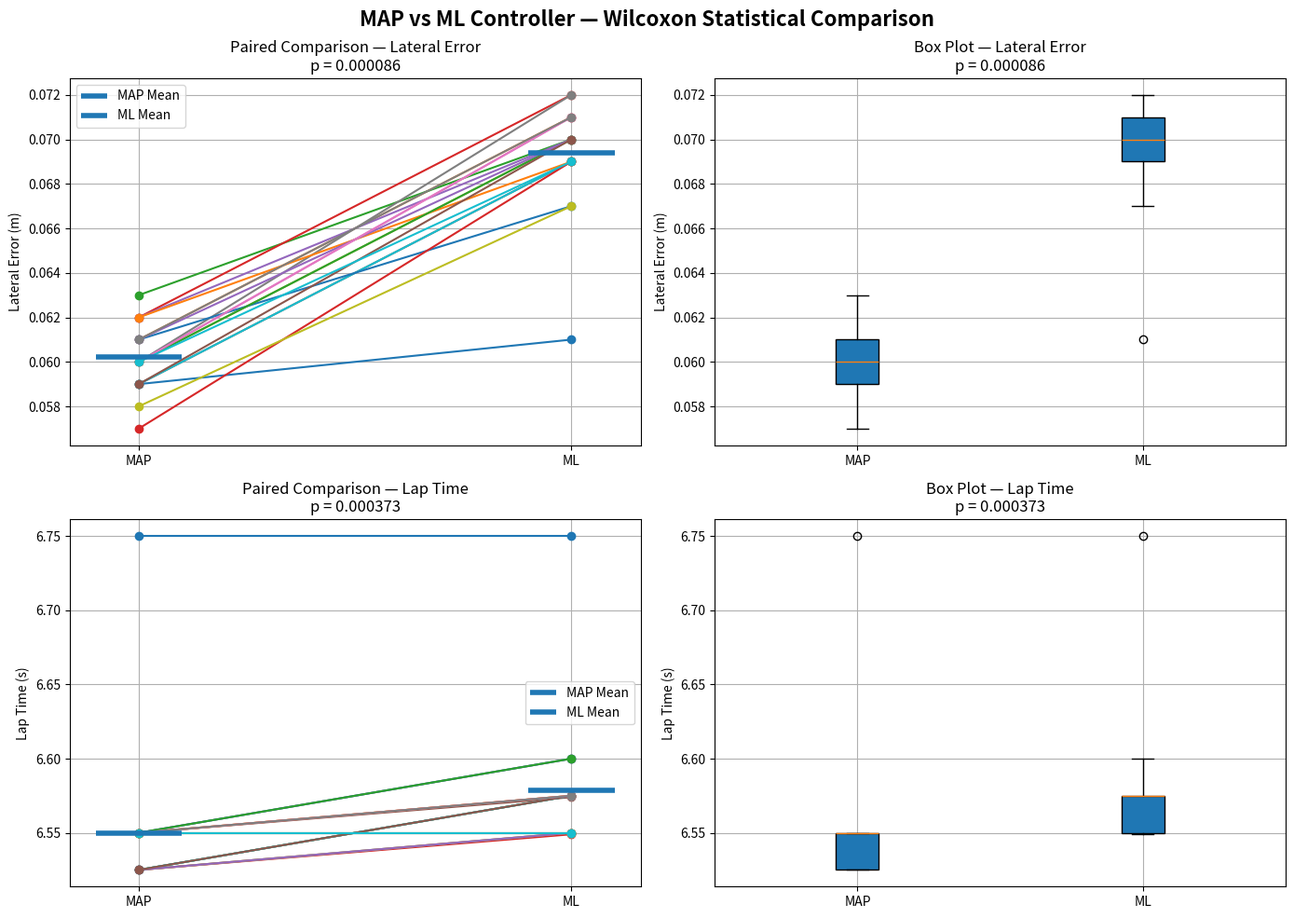

Recreate this plot in Python. (Note: this script raises an exception after producing the figure.)
import os
from scipy import stats
import numpy as np
import matplotlib.pyplot as plt

OUT_PATH = os.path.expanduser(
    '~/f110_ws/src/Data/plots&fig/wilcoxon_paired_test_final_portomap.png'
)

# =============================================================
# YOUR RESULTS
# =============================================================

# Unseen Map results (velocity_scale = 0.825)

# MAP Controller - Porto Map - Velocity Scale 0.825 - 20 Laps
map_lateral_errors = [
    0.059, 0.061, 0.063, 0.062, 0.062,
    0.059, 0.060, 0.060, 0.060, 0.059,
    0.061, 0.062, 0.060, 0.057, 0.061,
    0.059, 0.060, 0.061, 0.058, 0.060
]

map_lap_times = [
    6.750, 6.550, 6.525, 6.525, 6.525,
    6.550, 6.550, 6.525, 6.525, 6.525,
    6.550, 6.550, 6.550, 6.550, 6.525,
    6.525, 6.550, 6.550, 6.550, 6.550
]

# ML Controller (Our Method 2 V2) - Porto Map - Velocity Scale 0.825 - 20 Laps
ml_lateral_errors = [
    0.061, 0.071, 0.070, 0.072, 0.070,
    0.069, 0.071, 0.072, 0.070, 0.069,
    0.067, 0.069, 0.070, 0.069, 0.070,
    0.070, 0.071, 0.071, 0.067, 0.069
]

ml_lap_times = [
    6.750, 6.575, 6.575, 6.549, 6.550,
    6.574, 6.600, 6.575, 6.550, 6.575,
    6.600, 6.575, 6.600, 6.550, 6.550,
    6.575, 6.575, 6.575, 6.550, 6.550
]

# =============================================================
# WILCOXON SIGNED-RANK TEST
# =============================================================

# Lateral Error
stat_error, p_error = stats.wilcoxon(
    map_lateral_errors,
    ml_lateral_errors,
    alternative='two-sided'
)

# Lap Time
stat_time, p_time = stats.wilcoxon(
    map_lap_times,
    ml_lap_times,
    alternative='two-sided'
)

# =============================================================
# PRINT RESULTS
# =============================================================

print("=" * 60)
print("        WILCOXON SIGNED-RANK TEST RESULTS")
print("=" * 60)

print("\n📊 Lateral Error")
print(f"MAP Mean        : {np.mean(map_lateral_errors):.4f} m")
print(f"ML Mean         : {np.mean(ml_lateral_errors):.4f} m")
print(f"Wilcoxon Stat   : {stat_error:.4f}")
print(f"p-value         : {p_error:.6f}")

if p_error < 0.05:
    print("Result          : ✅ Significant Difference")
else:
    print("Result          : ❌ Not Significant")

print("\n⏱️ Lap Time")
print(f"MAP Mean        : {np.mean(map_lap_times):.4f} s")
print(f"ML Mean         : {np.mean(ml_lap_times):.4f} s")
print(f"Wilcoxon Stat   : {stat_time:.4f}")
print(f"p-value         : {p_time:.6f}")

if p_time < 0.05:
    print("Result          : ✅ Significant Difference")
else:
    print("Result          : ❌ Not Significant")

# =============================================================
# EFFECT SIZE — COHEN'S D
# =============================================================

def cohens_d(group1, group2):
    diff   = np.mean(group1) - np.mean(group2)
    pooled = np.sqrt(
        (np.std(group1)**2 + np.std(group2)**2) / 2
    )
    return abs(diff / pooled)

d_error = cohens_d(map_lateral_errors, ml_lateral_errors)
d_time  = cohens_d(map_lap_times, ml_lap_times)

print("\n📏 EFFECT SIZE (Cohen's d)")

print(f"Lateral Error : {d_error:.4f}", end=" → ")
if d_error < 0.2:
    print("Negligible")
elif d_error < 0.5:
    print("Small")
elif d_error < 0.8:
    print("Medium")
else:
    print("Large")

print(f"Lap Time      : {d_time:.4f}", end=" → ")
if d_time < 0.2:
    print("Negligible")
elif d_time < 0.5:
    print("Small")
elif d_time < 0.8:
    print("Medium")
else:
    print("Large")

# =============================================================
# VISUALIZATION
# 2x2 Figure:
#   1. Paired Line Plot (Lateral Error)
#   2. Box Plot        (Lateral Error)
#   3. Paired Line Plot (Lap Time)
#   4. Box Plot         (Lap Time)
# =============================================================

fig, axes = plt.subplots(2, 2, figsize=(14, 10))

fig.suptitle(
    'MAP vs ML Controller — Wilcoxon Statistical Comparison',
    fontsize=16,
    fontweight='bold'
)

# =============================================================
# PLOT 1 — PAIRED LINE PLOT (LATERAL ERROR)
# =============================================================

ax = axes[0, 0]

for i in range(len(map_lateral_errors)):
    ax.plot(
        ['MAP', 'ML'],
        [map_lateral_errors[i], ml_lateral_errors[i]],
        marker='o'
    )

ax.set_title(
    f'Paired Comparison — Lateral Error\np = {p_error:.6f}'
)

ax.set_ylabel('Lateral Error (m)')
ax.grid(True)

# Mean lines
ax.hlines(
    np.mean(map_lateral_errors),
    xmin=-0.1,
    xmax=0.1,
    linewidth=4,
    label='MAP Mean'
)

ax.hlines(
    np.mean(ml_lateral_errors),
    xmin=0.9,
    xmax=1.1,
    linewidth=4,
    label='ML Mean'
)

ax.legend()

# =============================================================
# PLOT 2 — BOX PLOT (LATERAL ERROR)
# =============================================================

ax = axes[0, 1]

ax.boxplot(
    [map_lateral_errors, ml_lateral_errors],
    labels=['MAP', 'ML'],
    patch_artist=True
)

ax.set_title(
    f'Box Plot — Lateral Error\np = {p_error:.6f}'
)

ax.set_ylabel('Lateral Error (m)')
ax.grid(True)

# =============================================================
# PLOT 3 — PAIRED LINE PLOT (LAP TIME)
# =============================================================

ax = axes[1, 0]

for i in range(len(map_lap_times)):
    ax.plot(
        ['MAP', 'ML'],
        [map_lap_times[i], ml_lap_times[i]],
        marker='o'
    )

ax.set_title(
    f'Paired Comparison — Lap Time\np = {p_time:.6f}'
)

ax.set_ylabel('Lap Time (s)')
ax.grid(True)

# Mean lines
ax.hlines(
    np.mean(map_lap_times),
    xmin=-0.1,
    xmax=0.1,
    linewidth=4,
    label='MAP Mean'
)

ax.hlines(
    np.mean(ml_lap_times),
    xmin=0.9,
    xmax=1.1,
    linewidth=4,
    label='ML Mean'
)

ax.legend()

# =============================================================
# PLOT 4 — BOX PLOT (LAP TIME)
# =============================================================

ax = axes[1, 1]

ax.boxplot(
    [map_lap_times, ml_lap_times],
    labels=['MAP', 'ML'],
    patch_artist=True
)

ax.set_title(
    f'Box Plot — Lap Time\np = {p_time:.6f}'
)

ax.set_ylabel('Lap Time (s)')
ax.grid(True)

# =============================================================
# SAVE + SHOW
# =============================================================

plt.tight_layout()

plt.savefig(OUT_PATH, dpi=300, bbox_inches='tight')
print(f"Saved -> {OUT_PATH}")


plt.show()
